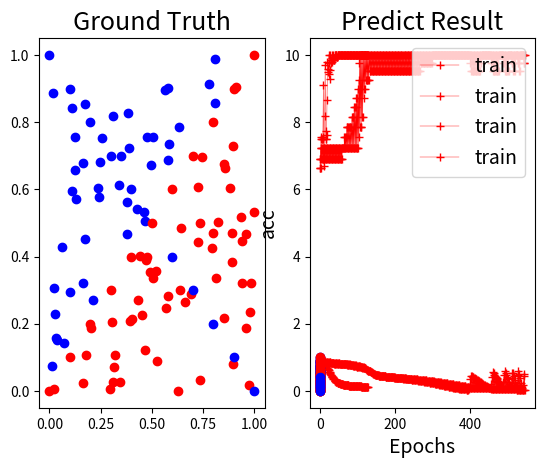

Source code (Python):
import numpy as np
import matplotlib.pyplot as plt


class Net:
    def __init__(self):
        self.linear = False
        self.XOR = False

        self.lr = 0.8
        self.hln = [3, 3, 1]
        self.epochs = 10000
        self.eps = 1e-8
        self.linear_steplr_step = 500
        self.xor_steplr_step = 1000
        self.output_loss_interval = 100
        
       
        #momentum param
        self.vt = [None, np.zeros((self.hln[0], 2)), np.zeros((self.hln[1], self.hln[0])), np.zeros((1, self.hln[1]))]
        self.vt2 = [None, np.zeros((self.hln[0], 1)), np.zeros((self.hln[1], 1)), np.zeros((1, 1))]
        
        
        self.W = [None, np.random.randn(self.hln[0], 2), np.random.randn(self.hln[1], self.hln[0]), np.random.randn(1, self.hln[1])]
        self.b = [None, np.random.randn(self.hln[0], 1), np.random.randn(self.hln[1], 1), np.random.randn(1, 1)]
        self.Z = [None, np.random.randn(self.hln[0], 1), np.random.randn(self.hln[1], 1), np.random.randn(1, 1)]
        self.a = [None, np.random.randn(self.hln[0], 1), np.random.randn(self.hln[1], 1), np.random.randn(1, 1)]
        self.gradW = [None, np.random.randn(self.hln[0], 2), np.random.randn(self.hln[1], self.hln[0]), np.random.randn(1, self.hln[1])]
        self.gradb = [None, np.random.randn(self.hln[0], 1), np.random.randn(self.hln[1], 1), np.random.randn(1, 1)]
        self.gradZ = [None, np.random.randn(self.hln[0], 1), np.random.randn(self.hln[1], 1), np.random.randn(1, 1)]
        self.grada = [None, np.random.randn(self.hln[0], 1), np.random.randn(self.hln[1], 1), np.random.randn(1, 1)]
    
    def sigmoid(self, x):
        # print(1.0/(1.0+np.exp(-x)))
            #這邊不能用import math的math.exp 因為他是array math指支援size-1 arrays 
        return 1.0/(1.0+np.exp(-x))

    def relu(self, x):
        return np.maximum(0, x)
    
    def derivative_sigmoid(self, x):
        return np.multiply(x, 1.0-x)

    def derivative_relu(self, x):
        x[x<=0] = 0
        x[x>0] = 1
        return x

    def forward(self, x, y):

        #sigmoid: 
        self.a[0] = x
        #1st hidden layer
        self.Z[1] = np.matmul(self.W[1], self.a[0]) + self.b[1]
        self.a[1] = self.sigmoid(self.Z[1])

        #2nd hidden layer
        self.Z[2] = np.matmul(self.W[2], self.a[1]) + self.b[2]
        self.a[2] = self.sigmoid(self.Z[2])

        #3rd output layer
        self.Z[3] = np.matmul(self.W[3], self.a[2]) + self.b[3]
        self.a[3] = self.sigmoid(self.Z[3]) 
        return self.a[3]

        '''
        #relu:
        self.a[0] = x
        #1st hidden layer
        self.Z[1] = np.matmul(self.W[1], self.a[0]) + self.b[1]
        self.a[1] = np.maximum(0,self.Z[1])
        #2nd hidden layer
        self.Z[2] = np.matmul(self.W[2], self.a[1]) + self.b[2]
        self.a[2] = np.maximum(0,self.Z[2])

        #3rd output layer
        self.Z[3] = np.matmul(self.W[3], self.a[2]) + self.b[3]
        self.a[3] = self.sigmoid(self.Z[3])
        return self.a[3]
        '''

    def calculate_loss(self, y, y_pred):
        #cross entropy: 要算第k筆data分別是0, 1的機率 -y01(log(p(0,1))) + -y11(log(p(1,1)))
        n = y.shape[1]
        # print((-np.matmul(y, np.log(y_pred).T)))
        
        loss = 1./n * (-np.matmul(y, np.log(y_pred).T) - np.matmul(1-y, np.log(1-y_pred).T))
        return float(loss)
    
    def backward(self, y, pred_y):
      
        batch_size=y.shape[1]
        #all sigmoid 
        self.grada[3] = -(np.divide(y, pred_y+self.eps) - np.divide(1-y, 1-pred_y+self.eps))
        self.gradZ[3] = np.multiply(self.grada[3], self.derivative_sigmoid(self.a[3])) 
        self.gradW[3] = np.matmul(self.gradZ[3], self.a[2].T)*(1/batch_size)
        self.gradb[3] = np.sum(self.gradZ[3], axis=1, keepdims=True)*(1/batch_size)

        self.grada[2] = np.matmul(self.W[3].T, self.gradZ[3])
        self.gradZ[2] = np.multiply(self.grada[2], self.derivative_sigmoid(self.a[2])) 
        self.gradW[2] = np.matmul(self.gradZ[2], self.a[1].T)*(1/batch_size)
        self.gradb[2] = np.sum(self.gradZ[2], axis=1, keepdims=True)*(1/batch_size)

        self.grada[1] = np.matmul(self.W[2].T,self.gradZ[2])
        self.gradZ[1] = np.multiply(self.grada[1], self.derivative_sigmoid(self.a[1])) 
        self.gradW[1] = np.matmul(self.gradZ[1], self.a[0].T)*(1/batch_size)
        self.gradb[1] = np.sum(self.gradZ[1], axis=1, keepdims=True)*(1/batch_size)
        

        '''relu
        self.grada[3] = -(np.divide(y, pred_y+self.eps) - np.divide(1-y, 1-pred_y+self.eps))
        self.gradZ[3] = np.multiply(self.grada[3], self.derivative_sigmoid(self.a[3])) 
        self.gradW[3] = np.matmul(self.gradZ[3], self.a[2].T)*(1/batch_size)
        self.gradb[3] = np.sum(self.gradZ[3], axis=1, keepdims=True)*(1/batch_size)

        self.grada[2] = np.matmul(self.W[3].T, self.gradZ[3])
        self.gradZ[2][self.gradZ[2]<=0] = 0
        self.gradZ[2] = self.grada[2] * self.gradZ[2]
        self.gradW[2] = np.matmul(self.gradZ[2], self.a[1].T)*(1/batch_size)
        self.gradb[2] = np.sum(self.gradZ[2], axis=1, keepdims=True)*(1/batch_size)

        self.grada[1] = np.matmul(self.W[2].T,self.gradZ[2])
        self.gradZ[1][self.gradZ[1]<=0] = 0
        self.gradZ[1] = self.grada[1] * self.gradZ[1]
        self.gradW[1] = np.matmul(self.gradZ[1], self.a[0].T)*(1/batch_size)
        self.gradb[1] = np.sum(self.gradZ[1], axis=1, keepdims=True)*(1/batch_size)
        '''


        return 

            
    def update_weight(self, epoch):

        
        
        #momentum:
        beta = 0.9
        if self.linear == True:
            #Adaptive LR: set step size
            if epoch % self.linear_steplr_step == 0:
                self.lr = self.lr * self.lr
            for i in range(1,4):
                #momentum
                self.vt[i] = beta * self.vt[i] - self.lr*self.gradW[i] 
                self.W[i] = self.W[i] + self.vt[i]
                self.vt2[i] = beta * self.vt2[i] - self.lr * self.gradb[i]
                self.b[i] = self.b[i] + self.vt2[i]            
        elif self.XOR == True:
            if epoch % self.xor_steplr_step == 0:
                self.lr = self.lr * self.lr
            for i in range(1,4):
                #adagrad
                n = np.sum(self.gradW[i]*self.gradW[i])
                self.W[i] = self.W[i] - self.lr * (1/np.sqrt(n+self.eps))*self.gradW[i]
                n2 = np.sum(self.gradb[i]*self.gradb[i])
                self.b[i] = self.b[i] - self.lr * (1/np.sqrt(n2+self.eps))*self.gradb[i]
                     
        # for i in range(1,4):
        #     # #momentum
        #     # self.vt[i] = beta * self.vt[i] - self.lr*self.gradW[i] 
        #     # self.W[i] = self.W[i] + self.vt[i]
        #     # self.vt2[i] = beta * self.vt2[i] - self.lr * self.gradb[i]
        #     # self.b[i] = self.b[i] + self.vt2[i]   
        #     #adagrad        
        #     n = np.sum(self.gradW[i]*self.gradW[i])
        #     self.W[i] = self.W[i] - self.lr * (1/np.sqrt(n+self.eps))*self.gradW[i]
        #     n2 = np.sum(self.gradb[i]*self.gradb[i])
        #     self.b[i] = self.b[i] - self.lr * (1/np.sqrt(n2+self.eps))*self.gradb[i]
            
        # for i in range(1,4):
        #     #original(without optimizer):
        #     self.W[i] -= self.lr * self.gradW[i] 
        #     self.b[i] -= self.lr * self.gradb[i]
        # return
    

        

def generate_linear(n=100):
    pts = np.random.uniform(0,1,(n,2))  
    inputs = []
    labels = []
    for pt in pts:
        inputs.append([pt[0], pt[1]])
        if pt[0] > pt[1]:
            labels.append(0)
        else:
            labels.append(1)
    return np.array(inputs), np.array(labels).reshape(n,1)

def generate_XOR_easy():
    inputs = []
    labels = []
    for i in range(11):
        inputs.append([0.1*i, 0.1*i])
        labels.append(0)
        if 0.1*i == 0.5:
            continue
        inputs.append([0.1*i, 1-0.1*i])
        labels.append(1)
    return np.array(inputs), np.array(labels).reshape(21,1)

def show_result(x, y, pred_y):
    plt.subplot(1,2,1)
    plt.title('Ground Truth', fontsize=18)
    for i in range(x.shape[1]):
        if y[i] == 0:
            plt.plot(x[0][i], x[1][i], 'ro')
        else:
            plt.plot(x[0][i], x[1][i], 'bo')
   
    plt.subplot(1,2,2)
    plt.title('Predict Result', fontsize=18)
    for i in range(x.shape[1]):
        if pred_y[i] == 0:
            plt.plot(x[0][i], x[1][i], 'ro')
        else:
            plt.plot(x[0][i], x[1][i], 'bo')
    plt.show()
    return 

def show_learning_curve(error):
    plt.plot(np.sqrt(error), "r-+", linewidth=0.3, label="train")
    plt.legend(loc="upper right", fontsize=14)
    plt.xlabel("Epochs", fontsize=14)
    plt.ylabel("Loss", fontsize=14)
    plt.show()
    return 
def show_acc_epoch_curve(acc):
    plt.plot(np.sqrt(acc), "r-+", linewidth=0.3, label="train")
    plt.legend(loc="upper right", fontsize=14)
    plt.xlabel("Epochs", fontsize=14)
    plt.ylabel("acc", fontsize=14)
    plt.show()
    return 
def main():

    linear_threshold = 0.015
    xor_threashold = 0.001
    early_stopping_count = 0
    linear_train_error = []
    xor_train_error = []
    linear_training_acc = []
    xor_training_acc = []
    
    
    
    #Linear:
    
    x, y = generate_linear(n=100)
    x = x.T
    y = y.T
   
    model = Net()
    model.linear = True
    model.XOR = False
    
    print("\n---Linear Training Result---")
    for i in range(model.epochs):            
        y_pred = model.forward(x, y)
        loss = model.calculate_loss(y, y_pred)
        linear_train_error.append(loss)
        model.backward(y, y_pred)
        model.update_weight(i)

        acc=(1.-np.sum(np.abs(y-np.round(y_pred)))/y.shape[1])*100
        linear_training_acc.append(acc)

        if i % model.output_loss_interval == 0:
            #acc=(1.-np.sum(np.abs(y-np.round(y_pred)))/y.shape[1])*100
            print('Epochs{:5} : loss={:.5f} accuracy={:.5f}%'.format(i, loss, acc))
            # print(f"Epochs {i}: loss={loss} accuracy={acc}%")
        
        if abs(loss) <= linear_threshold:
            early_stopping_count += 1
            if early_stopping_count == 3:
                print(f"\n\n---Early Stopping at epoch: {i} of loss: {loss} acc:{acc}%---\n\n")
                early_stopping_count = 0
                break

    show_result(x, y[0], np.round(y_pred[0]))
    show_learning_curve(linear_train_error)
    show_acc_epoch_curve(linear_training_acc)
    print("\n---Linear Prediction Result---")
    y_pred_linear_test = model.forward(x,y)
    y_pred_linear_loss = model.calculate_loss(y, y_pred_linear_test)
    acc=(1.-np.sum(np.abs(y-np.round(y_pred_linear_test)))/y.shape[1])*100
    print(f"loss={y_pred_linear_loss} accuracy={acc}%")
    print("\n---Linear Testing Prediction---")
    print(y_pred_linear_test)




    #XOR
    x,y = generate_XOR_easy()
    x, y= x.T, y.T
    model = Net()
    model.linear = False
    model.XOR = True
    
    
    #train
    print("\n---XOR Training Results---")
    for i in range(model.epochs):
        y_pred = model.forward(x, y)
        loss = model.calculate_loss(y, y_pred)
        xor_train_error.append(loss)
        model.backward(y, y_pred)
        model.update_weight(i)

        
        acc=(1.-np.sum(np.abs(y-np.round(y_pred)))/y.shape[1])*100
        xor_training_acc.append(acc)

        if i % model.output_loss_interval == 0:
            #acc=(1.-np.sum(np.abs(y-np.round(y_pred)))/y.shape[1])*100
            print('Epochs{:5} : loss={:.5f} accuracy={:.5f}%'.format(i, loss, acc))

        #early stopping
        if abs(loss) <= xor_threashold:
            early_stopping_count += 1
            if early_stopping_count == 3:
                print(f"\n\n---Early Stopping at epoch: {i} of loss: {loss} acc:{acc}%---\n\n")
                break
    show_result(x, y[0], np.round(y_pred[0]))
    show_learning_curve(xor_train_error)
    show_acc_epoch_curve(xor_training_acc)

    #test
    print("\n---XOR Prediction Results---")
    y_xor_test_pred = model.forward(x,y)
    xor_test_loss = model.calculate_loss(y, y_xor_test_pred)
    acc=(1.-np.sum(np.abs(y-np.round(y_xor_test_pred)))/y.shape[1])*100
    #show prediction value
    
    print(f"loss={xor_test_loss} accuracy={acc}%")
    print("\n---XOR testing prediction---")
    print(y_xor_test_pred)
   
    
    


if __name__ == '__main__':
    main()